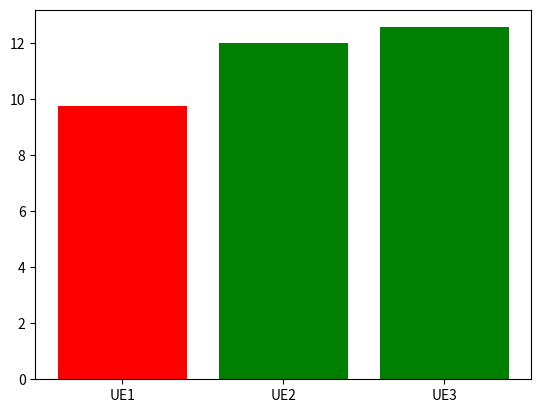

Write Python code to recreate this figure.
import numpy as np
import matplotlib.pyplot as plt

#création liste de toutes les matières du semestre 1
matiere=[f"R{i}" for i in range(101, 116)]+[f"SAE{i}" for i in range(11, 17)]

#liste des coef des trois UE
list_coef1 = [10,10,7,7,0,5,0,6,0,5,4,2,5,5,0,20,20,0,0,0,7]
list_coef2 = [4,0,2,8,6,0,0,0,0,5,5,2,9,9,3,0,0,29,0,0,7]
list_coef3 = [4,0,2,0,0,5,15,6,4,5,5,2,0,0,3,0,0,0,20,20,7]
list_notes = []

#list_notes = [float(input(f"Quelle est la note pour {element} ?")) for element in matiere]
list_notes = [i for i in range(21)] #test

def calcul_moy(list_coef):
    return round(np.average(list_notes, weights = list_coef),3) #ou moy =
print(f"Les moyennes sont {calcul_moy(list_coef1)} pour UE1, {calcul_moy(list_coef2)} pour UE2, et {calcul_moy(list_coef3)} pour l'UE3")

def couleur(moy):
    if moy >= 10:
        return "green"
    elif 8 <= moy < 10 :
        return "orange"
    else :
        return "red"

couleurs= [couleur(calcul_moy(list_coef1)), couleur(calcul_moy(list_coef2)), couleur(calcul_moy(list_coef3))]

plt.bar(["UE1","UE2","UE3"], [calcul_moy(list_coef1), calcul_moy(list_coef2), calcul_moy(list_coef3)], color=["r","g","g"])
